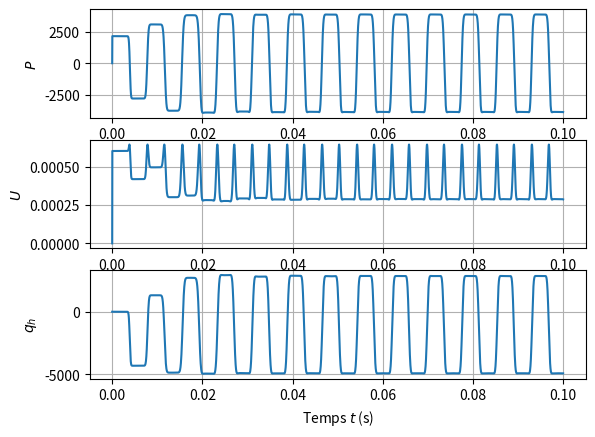
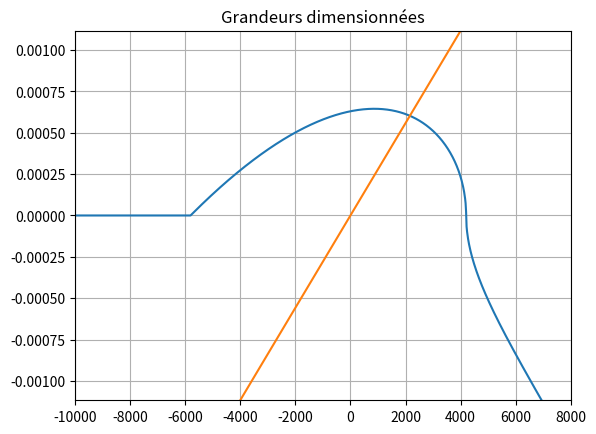

Python code for these plots, in order: (Note: this script raises an exception after producing the figures.)
# -*- coding: utf-8 -*-
"""
Created on Sat Jan 17 09:20:24 2026

@author: colin
"""

###############################################################################
                    # MODELE PHYSIQUE DE CLARINETTE
                    
           # D'après l"article d'Ollivier, Dalmont, Kergomard
###############################################################################


import numpy as np
import matplotlib.pyplot as plt
from scipy.io.wavfile import write
import os

# PARAMETRES PHYSIQUES ET VARIABLES

T_sec = 0.1           # durée simulée (s)

# Paramètres physiques

T_deg = 20             # température (°C)
T_K = 273.15 + T_deg   # température (K)
c = 20.05*np.sqrt(T_K) # vitesse du son (m/s)
rho = 1.292*273.15/T_K # masse volumique de l'air (kg/m^3)

# Paramètres d'anche et de résonateur

H = 10**(-3)           # ouverture d'anche au repos (m)
w = 1.3*10**(-2)       # largeur du canal d'anche (m)
P_M = 10*10**3         # pression de plaquage (Pa)
Ks = P_M / H           # raideur anche (Pa/m)
gamma = 0.42           # pression dans la bouche adimensionnée
P_m = gamma * P_M      # pression dans la bouche (Pa)
zeta = 0.6             # paramètre d'ouverture d'anche adimensionné
U_A = w*H*np.sqrt(2/rho*P_M)
Zc = zeta*P_M/U_A      # impédance caractéristique (kg/s)
S = rho*c/Zc           # section du résonateur (m^2)
L = 0.66               # longueur du résonateur (m)

# Paramètres utiles pour la simulation

T = 2*L/c               # temps de parcours d'un aller-retour (s)
delta_t = T/128         # pas de temps (s)



# FONCTIONS

# Fonction de réflexion 
def reflexion(t, width_T=0.1, T=T):
    """
    Fonction de réflexion r(t), de la forme gaussienne :
        r(t) = a * exp[-b(t-T)^2]

    Parameters
    ----------
        t : float ou array, instant temporel >= 0 (s)
        width_T : float, largeur à mi-hauteur en proportion de T (en %)
        T : float, temps de parcours aller-retour (s)
        
    Returns
    -------
        float ou array, valeur de la fonction de réflexion en t
    """
    b = 4 * np.log(2) / (width_T*T)**2
    gauss = np.exp(-b * (t-T)**2)
    A = np.trapz(gauss, dx=delta_t) # intégration trapézoïdale
    a = -1/A
    return a*gauss
    
    
# Caractéristique non-linéaire
def F(P, gamma=gamma, zeta=zeta, P_M=P_M, Zc=Zc):
    """
    Caractéristique non-linéaire F telle que u = F(P_m-p)

    Parameters
    ----------
        P : float, pression dans le bec (Pa)
        gamma : float, pression dans la bouche adimensionnée
        zeta : float, paramètre d'ouverture d'anche adimensionné
        P_M : float, pression de plaquage
        Zc : float, impédance caractéristique
    Returns
    -------
        U : float, débit volumique dans le bec
    """
    p = P/P_M # pression adimensionnée
    if np.abs(gamma-p) <= 1:
        u = zeta * (1+p-gamma) * np.sqrt(np.abs(gamma-p)) * (gamma-p)/np.abs(gamma-p) # débit adimensionné
    else :
        u = 0
    U = u*P_M/Zc # débit dimensionné
    return U


def func_dicho(P, params):
    """
    Fonction dont on veut trouver le zéro par dichotomie
    
    Parameters
    ----------
        P : float, valeur de la pression dans le bec à laquelle on évalue la fonction
        params : array
    """
    qh, Zc = params[0], params[1]
    return F(P) - 1/Zc*(P-qh)


def dichotomie(func, params, a, b, tol=1e-9):
    """ 
    Trouver l'abcisse m tel que func(m) = 0 par dichotomie
    
    Parameters
    ----------
        func : fonction, fonction dont on cherche l'annulation
        params : array, paramètres d'entrée de la fonction
        a : float, borne minimale de l'intervalle de recherche
        b : float, borne maximale de l'intervalle de recherche
        tol : float, tolérance de précision sur la valeur de l'abcisse obtenue
        
    Returns
    -------
        m : float, abcisse pour laquelle la fonction s'annule
    """
    
    if func(a,params)*func(b,params) > 0:
        print("Mauvais choix des bornes de l'intervalle, n=",n)
    else :
        m = (a+b)/2
        
        while np.abs(a-b) > tol:
            if func(m,params) == 0.:
                return m
            elif func(a,params)*func(m,params) > 0:
                a = m
            else :
                b = m
            m = (a+b)/2
            
        return m
    

# BOUCLE TEMPORELLE

time = np.arange(start=0, stop=T_sec, step=delta_t)
N = len(time)

# Initialisation
U, P, qh = np.zeros(N), np.zeros(N), np.zeros(N)
r = reflexion(time)
# print(np.trapz(r,dx=delta_t))

# Boucle
for n in range(1,N):

    # calcul de qh à l'instant t
    P_reverse = P[:n][::-1]
    U_reverse = U[:n][::-1]
    qh[n] = np.sum(r[:n] * (P_reverse + Zc*U_reverse)) * delta_t
    
    
    # calcul de q et f à l'instant t
    # trouver l'intersection entre la courbe F(P) et la droite U = 1/Zc*(P-qh) par dichotomie
    P[n] = dichotomie(func_dicho, [qh[n],Zc], -P_M, P_M)
    U[n] = F(P[n])

    
# AFFICHAGE

plt.figure()
plt.subplot(311)
plt.plot(time,P)
plt.ylabel(r"$P$")
plt.grid()

plt.subplot(312)
plt.plot(time,U)
plt.ylabel(r"$U$")
plt.grid()

plt.subplot(313)
plt.plot(time,qh)
plt.xlabel(r"Temps $t$ (s)")
plt.ylabel(r"$q_h$")
plt.grid()
plt.show()

#%%

Pvals = np.linspace(-10000,8000,1000)
Uvals = np.zeros(len(Pvals))
for i in range(len(Pvals)):
    Uvals[i] = F(Pvals[i])
    
uvals = Uvals*Zc/P_M
pvals = Pvals/P_M
    
U_droite = 1/Zc * (Pvals-1)
u_droite = U_droite*Zc/P_M

plt.figure()
plt.plot(Pvals,Uvals)
plt.plot(Pvals,U_droite)
plt.grid()
plt.title("Grandeurs dimensionnées")
plt.xlim(-10000,8000)
plt.ylim(-0.4*P_M/Zc,0.4*P_M/Zc)

# plt.figure()
# plt.plot(pvals,uvals)
# plt.plot(pvals,u_droite)
# plt.grid()
# plt.title("Grandeurs adimensionnées")
# plt.xlim(-1,0.8)
# plt.ylim(-0.4,0.4)
# plt.show()

#%%

main_path = os.path.expanduser('~') + "\Documents\M2 ATIAM\Projets et applications musicales\Modele physique"
os.chdir(main_path+'\Audio')

def wave(data,fs,title):
    """
    write a wave audio file

    Parameters
    ----------
    data : 1D-array, values to be written
    fs : int, sample rate
    title : str, title of the wave file
    """
    # normalize the data to have a good amplitude in 16-bit
    amplitude = np.iinfo(np.int16).max
    data_norm = data/np.max(data)*int(amplitude/2)
    write(title+'.wav',fs,data_norm.astype(np.int16))
    
wave(P, int(128/T), "clarinette_ollivier")
    
